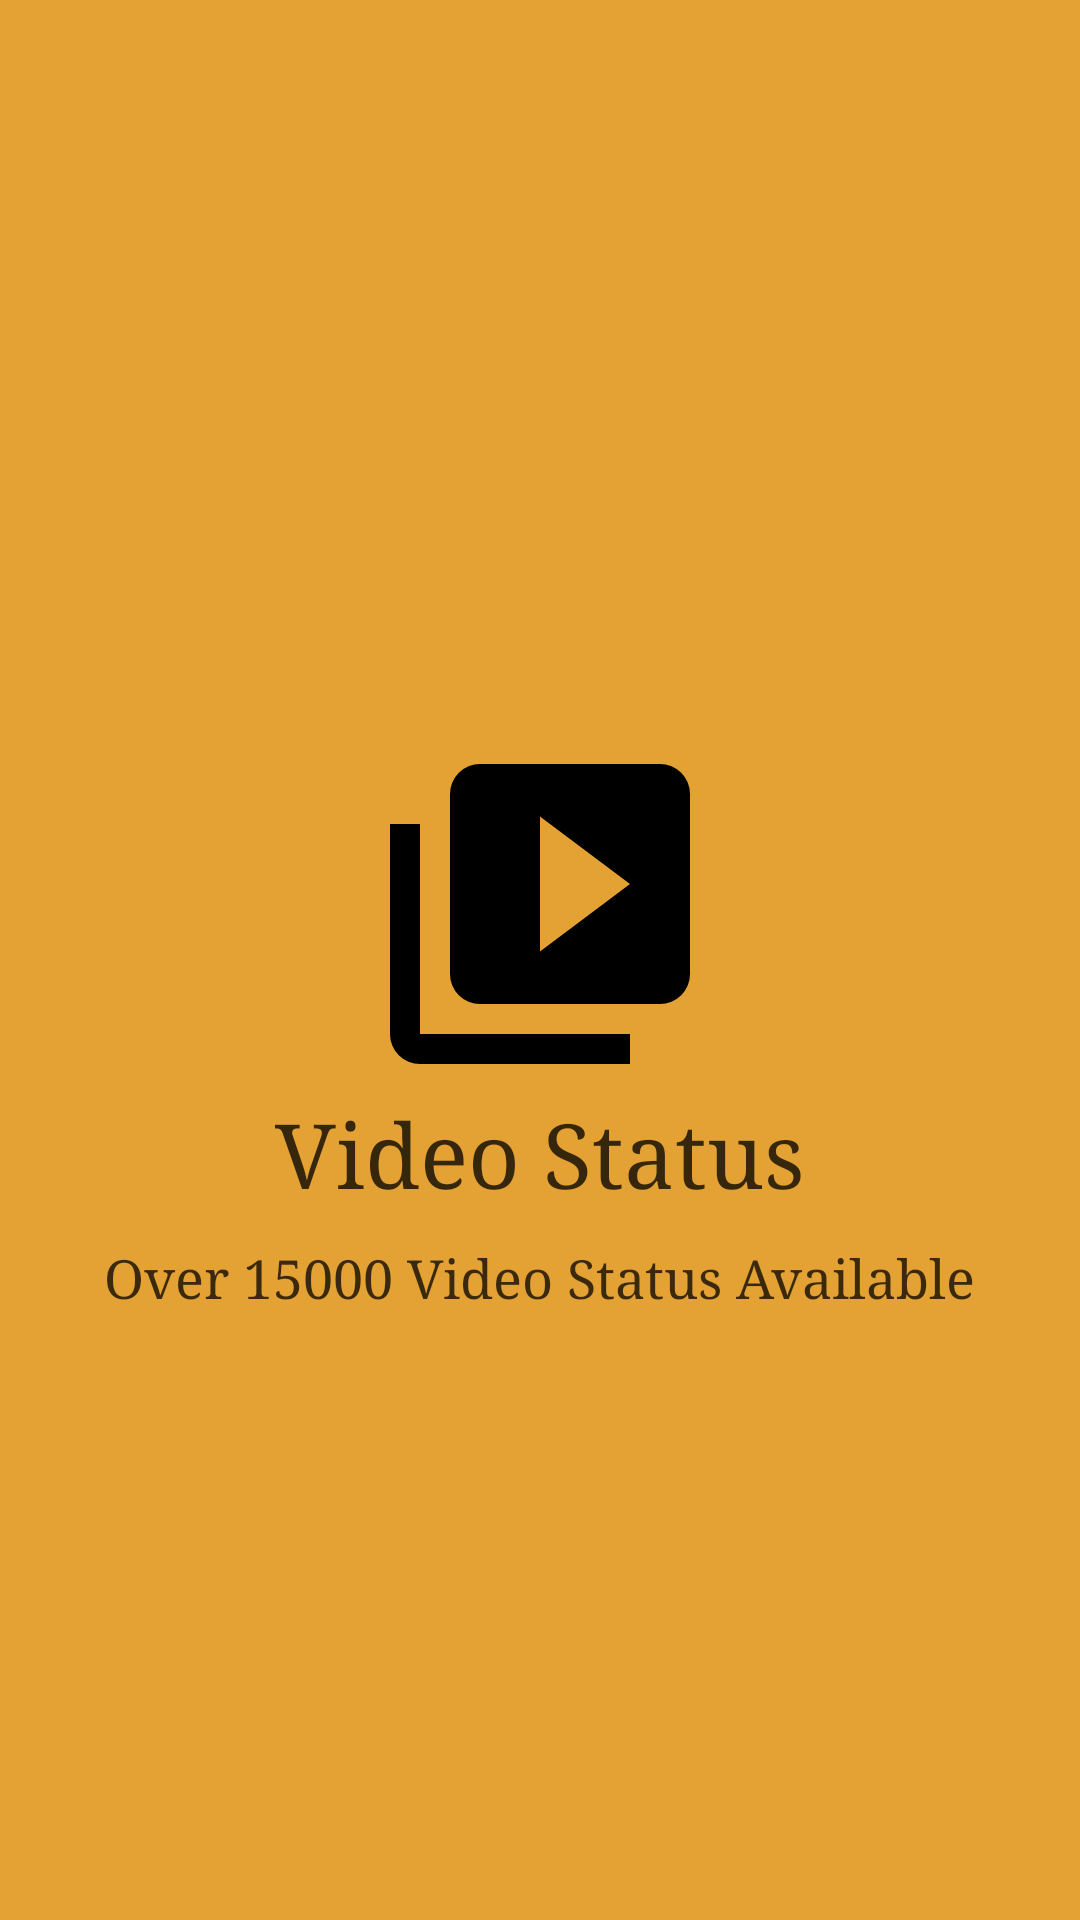

This screen was rendered from an Android layout file. Write that file and the resources it references.
<!-- AndroidManifest.xml: application theme AppTheme -->
<!-- res/layout/welcome_slide2.xml -->
<?xml version="1.0" encoding="utf-8"?>
<androidx.constraintlayout.widget.ConstraintLayout xmlns:android="http://schemas.android.com/apk/res/android"
    xmlns:app="http://schemas.android.com/apk/res-auto"
    android:layout_width="match_parent"
    android:layout_height="match_parent"
    android:background="@color/bg_screen2">

    <LinearLayout
        android:layout_width="0dp"
        android:layout_height="wrap_content"
        android:layout_centerInParent="true"
        android:gravity="center_horizontal"
        android:orientation="vertical"
        app:layout_constraintBottom_toBottomOf="parent"
        app:layout_constraintEnd_toEndOf="parent"
        app:layout_constraintHorizontal_bias="0.0"
        app:layout_constraintStart_toStartOf="parent"
        app:layout_constraintTop_toTopOf="parent"
        app:layout_constraintVertical_bias="0.547">

        <ImageView
            android:layout_width="120dp"
            android:layout_height="120dp"
            android:src="@drawable/video_icon" />

        <TextView
            android:layout_width="wrap_content"
            android:layout_height="wrap_content"
            android:fontFamily="serif"
            android:text="@string/slide_2_title"
            android:textColor="#c3000000"
            android:textSize="30sp" />

        <TextView
            android:layout_width="wrap_content"
            android:layout_height="wrap_content"
            android:fontFamily="serif"
            android:paddingTop="10dp"
            android:text="@string/slide_2_desc"
            android:textAlignment="center"
            android:textColor="#be000000"
            android:textSize="18sp" />

    </LinearLayout>


</androidx.constraintlayout.widget.ConstraintLayout>
<!-- resources referenced by this layout -->
<resources>
  <color name="bg_screen2">#e4a234</color>
  <!-- drawable video_icon (drawable) -->
  <vector xmlns:android="http://schemas.android.com/apk/res/android"
      android:height="24dp"
      android:width="24dp"
      android:viewportWidth="24"
      android:viewportHeight="24">
      <path android:fillColor="#000" android:pathData="M4,6H2V20A2,2 0 0,0 4,22H18V20H4V6M20,2H8A2,2 0 0,0 6,4V16A2,2 0 0,0 8,18H20A2,2 0 0,0 22,16V4A2,2 0 0,0 20,2M12,14.5V5.5L18,10L12,14.5Z" />
  </vector>
  <string name="slide_2_desc">Over 15000 Video Status Available</string>
  <string name="slide_2_title">Video Status</string>
  <style name="AppTheme" parent="Theme.AppCompat.Light.DarkActionBar">
          
          <item name="colorPrimary">@color/colorPrimary</item>
          <item name="colorPrimaryDark">@color/colorPrimaryDark</item>
          <item name="colorAccent">@color/colorAccent</item>
          <item name="windowActionModeOverlay">true</item>
          <item name="actionModeStyle">@style/ActionModeStyle</item>
          <item name="actionBarTheme">@style/ThemeOverlay.AppCompat.Dark.ActionBar</item>
      </style>
  <color name="colorPrimary">#a82400</color>
  <color name="colorPrimaryDark">#a82400</color>
  <color name="colorAccent">#a82400</color>
  <style name="ActionModeStyle" parent="@style/Widget.AppCompat.ActionMode">
          <item name="background">@color/colorPrimary</item>
          <item name="titleTextStyle">@style/ActionModeTitleTextStyle</item>
      </style>
  <style name="ActionModeTitleTextStyle" parent="@style/TextAppearance.AppCompat.Widget.ActionMode.Title">
          <item name="android:textColor">@android:color/white</item>
      </style>
</resources>
